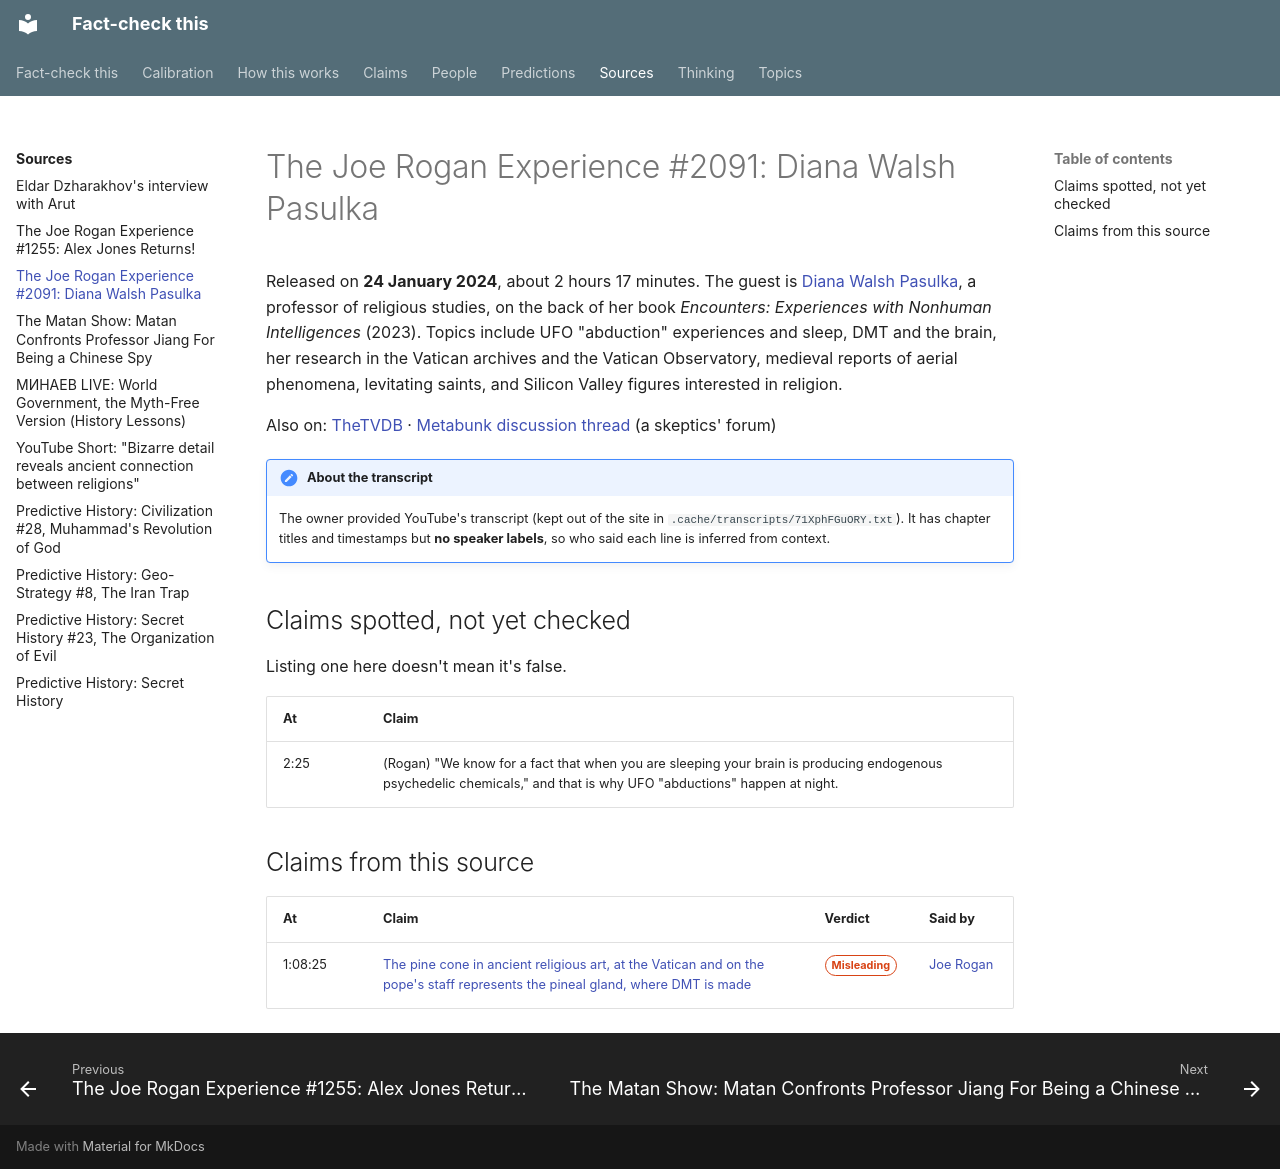

repository: makualiyev/fact-check-this · page: sources/jre-2091-diana-walsh-pasulka/index.html · generator: mkdocs

---
type: source
kind: episode
title: "The Joe Rogan Experience #2091: Diana Walsh Pasulka"
summary: January 2024, about 2h17m. Joe Rogan talks with the religious-studies professor Diana Walsh Pasulka about UFOs, religion, psychedelics and her visits to the Vatican.
speakers: [joe-rogan, diana-walsh-pasulka]
url: https://www.youtube.com/watch?v=71XphFGuORY
---

# The Joe Rogan Experience #2091: Diana Walsh Pasulka

Released on **24 January 2024**, about 2 hours 17 minutes. The guest is
[Diana Walsh Pasulka](../people/diana-walsh-pasulka.md), a professor of
religious studies, on the back of her book *Encounters: Experiences with
Nonhuman Intelligences* (2023). Topics include UFO "abduction" experiences
and sleep, DMT and the brain, her research in the Vatican archives and the
Vatican Observatory, medieval reports of aerial phenomena, levitating
saints, and Silicon Valley figures interested in religion.

Also on: [TheTVDB](https://thetvdb.com/series/joe-rogan-experience/episodes/10271435) ·
[Metabunk discussion thread](https://www.metabunk.org/threads/diana-w-pasulka-aliens-religion-other-dimensions-jre-podcast-2091.13336/) (a skeptics' forum)

!!! note "About the transcript"
    The owner provided YouTube's transcript (kept out of the site in
    `.cache/transcripts/71XphFGuORY.txt`). It has chapter titles and
    timestamps but **no speaker labels**, so who said each line is
    inferred from context.

## Claims spotted, not yet checked

Listing one here doesn't mean it's false.

| At | Claim |
|---|---|
| 2:25 | (Rogan) "We know for a fact that when you are sleeping your brain is producing endogenous psychedelic chemicals," and that is why UFO "abductions" happen at night. |

## Claims from this source

<!-- auto:claims -->
| At | Claim | Verdict | Said by |
|---|---|---|---|
| 1:08:25 | [The pine cone in ancient religious art, at the Vatican and on the pope's staff represents the pineal gland, where DMT is made](../claims/pine-cone-symbolizes-pineal-gland.md) | <span class="badge badge--misleading">Misleading</span> | [Joe Rogan](../people/joe-rogan.md) |
<!-- /auto:claims -->
